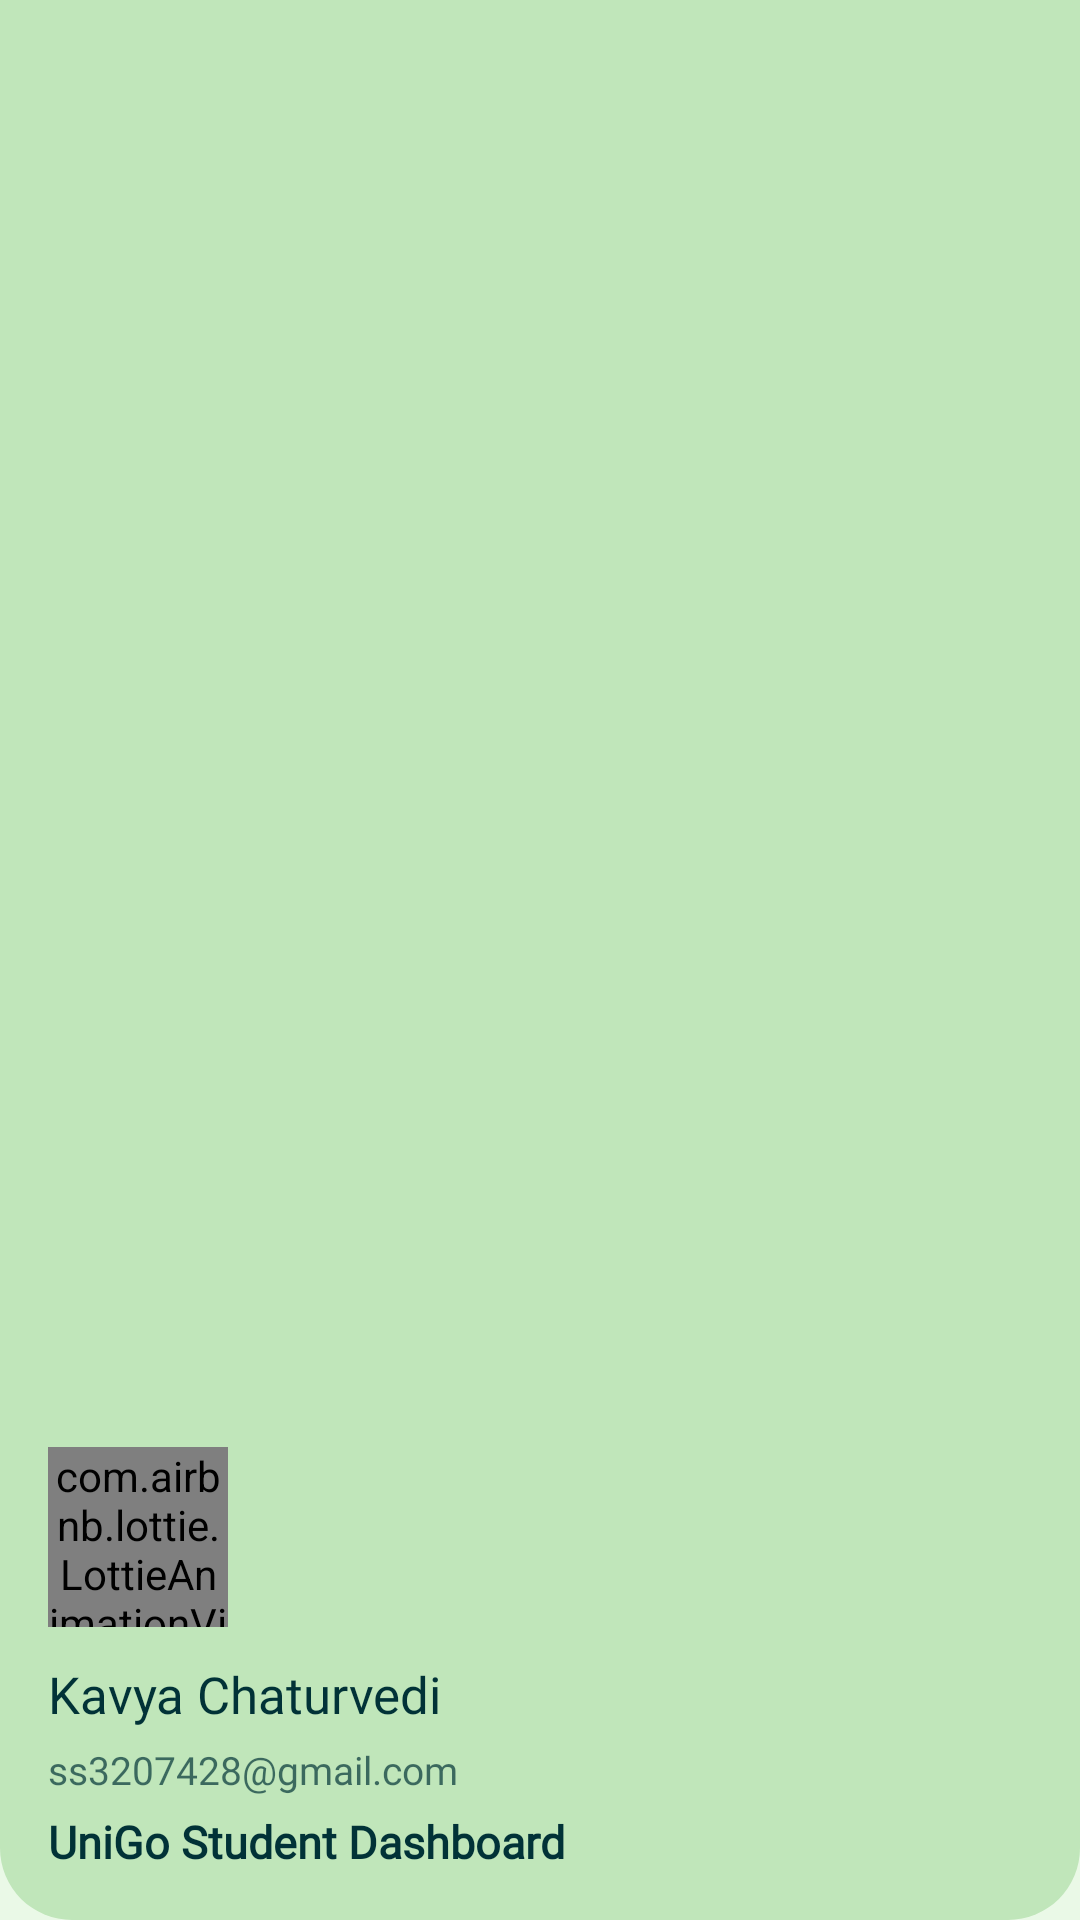

The Android layout XML behind this screen, and the referenced resources:
<!-- AndroidManifest.xml: application theme Theme.UniGo -->
<!-- res/layout/header_layout.xml -->
<?xml version="1.0" encoding="utf-8"?>
<LinearLayout xmlns:android="http://schemas.android.com/apk/res/android"
    xmlns:app="http://schemas.android.com/apk/res-auto"
    android:id="@+id/headerLayout"
    android:layout_width="match_parent"
    android:layout_height="222dp"
    android:gravity="bottom"
    android:orientation="vertical"
    android:padding="16dp"
    android:background="@drawable/custom_header_drawer">

    <com.airbnb.lottie.LottieAnimationView
        android:id="@+id/userLottie"
        android:layout_width="60dp"
        android:layout_height="60dp"
        app:lottie_autoPlay="true"
        app:lottie_loop="true"
        app:lottie_rawRes="@raw/useri"
        android:layout_marginBottom="6dp"/>

    <TextView
        android:id="@+id/Username"
        android:layout_width="wrap_content"
        android:layout_height="wrap_content"
        android:layout_marginTop="5dp"
        android:fontFamily="@font/lexend"
        android:text="Kavya Chaturvedi"
        android:textColor="@color/text_primary"
        android:textSize="17sp" />

    <TextView
        android:id="@+id/UserEmail"
        android:layout_width="wrap_content"
        android:layout_height="wrap_content"
        android:layout_marginTop="5dp"
        android:fontFamily="@font/lexend"
        android:text="ss3207428@gmail.com"
        android:textColor="@color/text_primary"
        android:textSize="13sp"
        android:alpha="0.7"/>


    <TextView
        android:id="@+id/Tagline"
        android:layout_width="wrap_content"
        android:layout_height="wrap_content"
        android:layout_marginTop="5dp"
        android:fontFamily="@font/lexend"
        android:text="UniGo Student Dashboard"
        android:textColor="@color/text_primary"
        android:textSize="15sp"
        android:textStyle="bold"
        />



</LinearLayout>
<!-- resources referenced by this layout -->
<resources>
  <color name="text_primary">#013237</color>
  <!-- drawable custom_header_drawer (drawable) -->
  <?xml version="1.0" encoding="utf-8"?>
  <shape xmlns:android="http://schemas.android.com/apk/res/android">
  
      <solid android:color="@color/mint_soft"/>
  
      <corners
          android:bottomLeftRadius="24dp"
          android:bottomRightRadius="24dp"
          />
  
  </shape>
  <style name="Theme.UniGo" parent="Theme.MaterialComponents.Light.NoActionBar">
  
          
          <item name="colorPrimary">@color/mint_primary</item>
          <item name="colorPrimaryVariant">@color/mint_dark</item>
          <item name="colorOnPrimary">@color/mint_light</item>
  
          
          <item name="android:windowBackground">@color/mint_light</item>
          <item name="colorSurface">@color/mint_soft</item>
  
          <item name="appBackground">@color/mint_light</item>
          <item name="appSurface">@color/mint_soft</item>
  
          
          <item name="android:textColorPrimary">@color/text_primary</item>
          <item name="fontFamily">@font/lexend</item>
  
          
          <item name="android:statusBarColor">@color/mint_dark</item>
          <item name="android:windowLightStatusBar">true</item>
  
      </style>
  <color name="mint_soft">#C0E6BA</color>
  <color name="mint_primary">#4CA771</color>
  <color name="mint_dark">#013237</color>
  <color name="mint_light">#EAF9E7</color>
</resources>
